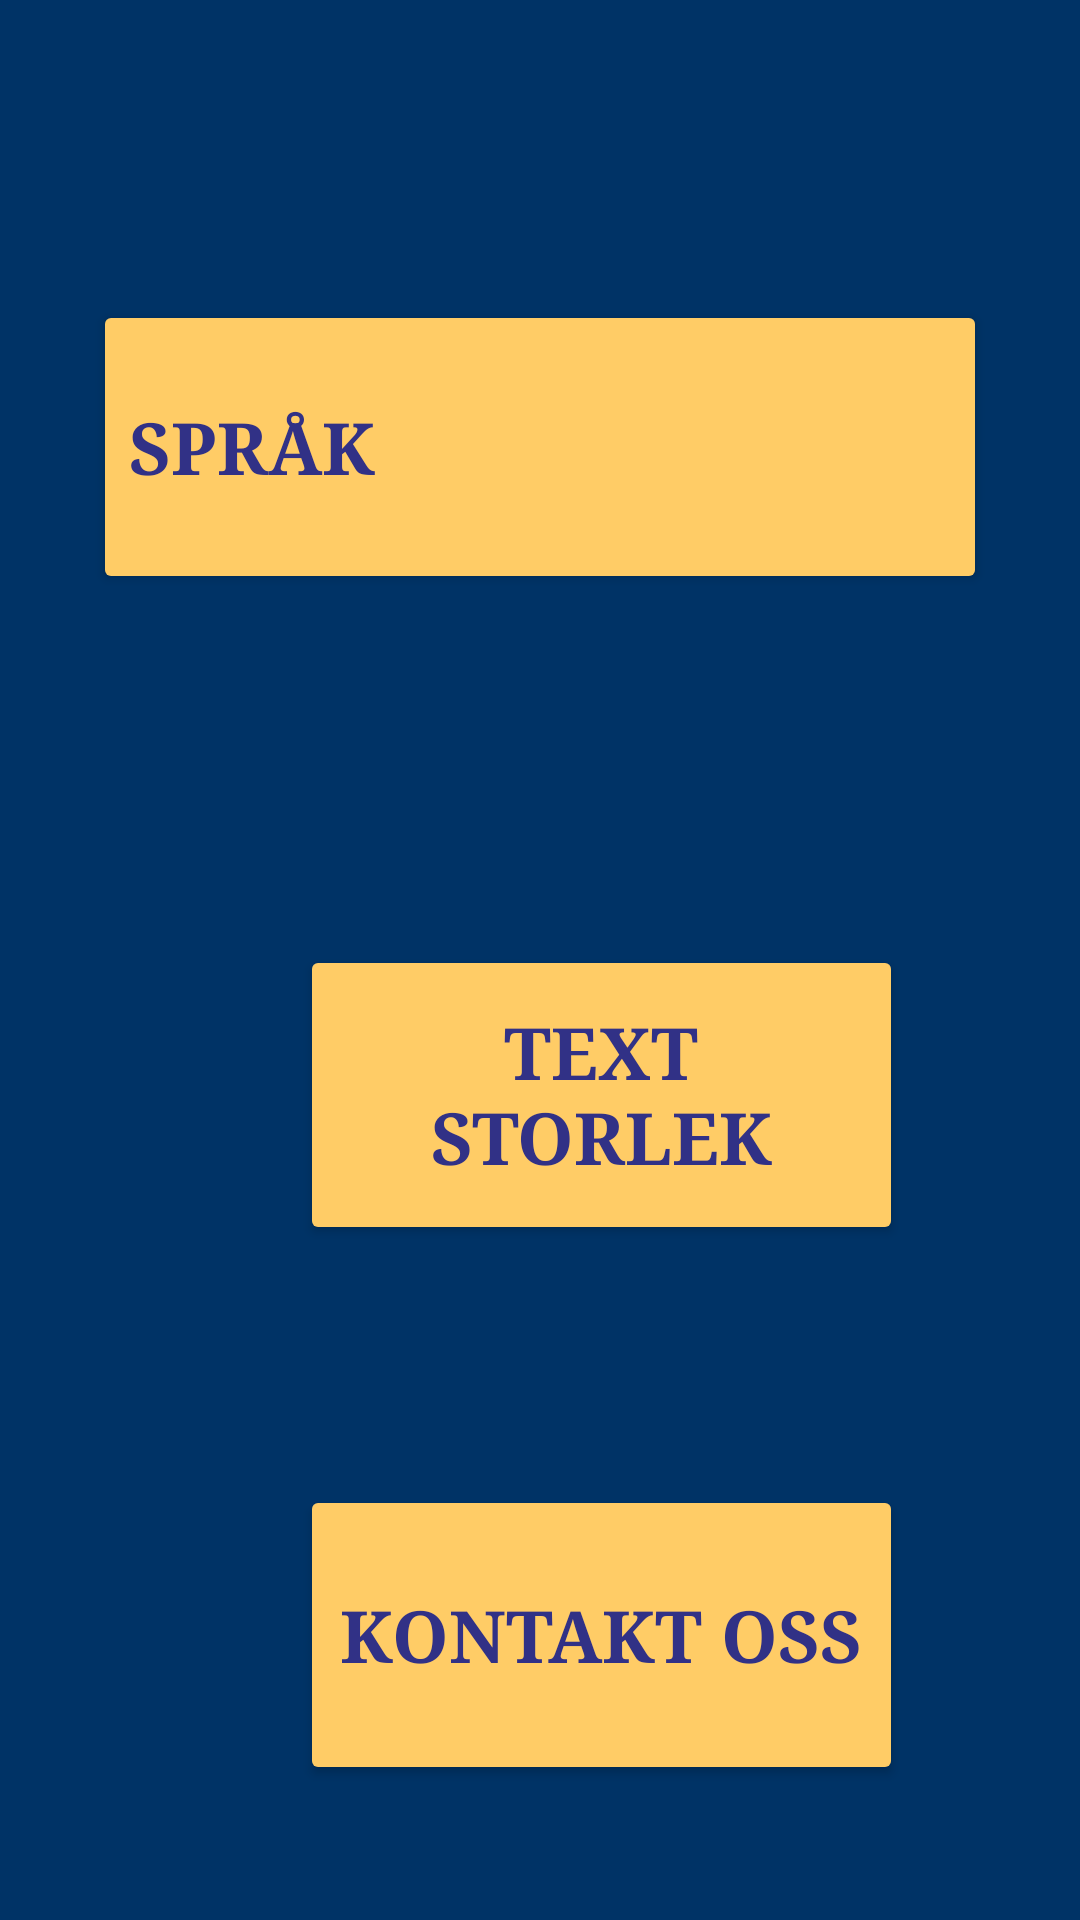

Here is an Android app screen rendered from its layout file. Give the layout XML and the strings, colors and styles it references.
<!-- AndroidManifest.xml: application theme Theme.BankenV3 -->
<!-- res/layout/fragment_first2.xml -->
<?xml version="1.0" encoding="utf-8"?>
<androidx.constraintlayout.widget.ConstraintLayout xmlns:android="http://schemas.android.com/apk/res/android"
    xmlns:app="http://schemas.android.com/apk/res-auto"
    xmlns:tools="http://schemas.android.com/tools"
    android:id="@+id/nestedScrollView4"
    android:layout_width="match_parent"
    android:layout_height="match_parent"
    tools:context=".First2Fragment" >

    <Button
        android:id="@+id/buttonSize2"
        android:layout_width="201dp"
        android:layout_height="100dp"
        android:layout_marginStart="100dp"
        android:layout_marginTop="80dp"
        android:layout_marginEnd="100dp"
        android:text="@string/contact_oss"
        android:textColor="@color/dark_blue_2"
        android:textSize="24sp"
        android:textStyle="bold"
        android:typeface="serif"
        app:backgroundTint="@color/gold"
        app:layout_constraintEnd_toEndOf="parent"
        app:layout_constraintHorizontal_bias="0.0"
        app:layout_constraintStart_toStartOf="parent"
        app:layout_constraintTop_toBottomOf="@+id/buttonSize" />

    <Button
        android:id="@+id/buttonLang"
        android:layout_width="298dp"
        android:layout_height="98dp"
        android:layout_marginStart="100dp"
        android:layout_marginTop="100dp"
        android:layout_marginEnd="100dp"

        android:text="@string/language_menu"
        android:textAlignment="viewStart"
        android:textColor="@color/dark_blue_2"
        android:textSize="24sp"
        android:textStyle="bold"
        android:typeface="serif"
        app:backgroundTint="@color/gold"
        app:layout_constraintEnd_toEndOf="parent"
        app:layout_constraintStart_toStartOf="parent"
        app:layout_constraintTop_toTopOf="parent" />

    <Button
        android:id="@+id/buttonSize"
        android:layout_width="201dp"
        android:layout_height="100dp"
        android:layout_marginStart="100dp"
        android:layout_marginTop="117dp"
        android:layout_marginEnd="100dp"
        android:text="@string/text_size"
        android:textColor="@color/dark_blue_2"
        android:textSize="24sp"
        android:textStyle="bold"
        android:typeface="serif"
        app:backgroundTint="@color/gold"
        app:layout_constraintEnd_toEndOf="parent"
        app:layout_constraintHorizontal_bias="0.0"
        app:layout_constraintStart_toStartOf="parent"
        app:layout_constraintTop_toBottomOf="@+id/buttonLang" />

    <TextView
        android:id="@+id/textViewSv"
        android:layout_width="99dp"
        android:layout_height="38dp"
        android:layout_marginTop="36dp"
        android:layout_marginEnd="44dp"
        android:text="@string/lang_options"
        android:textAlignment="center"
        android:background="@color/gold"
        app:layout_constraintEnd_toEndOf="@+id/buttonLang"
        app:layout_constraintTop_toTopOf="@+id/buttonLang" />
</androidx.constraintlayout.widget.ConstraintLayout>
<!-- resources referenced by this layout -->
<resources>
  <color name="dark_blue_2">#313186</color>
  <color name="gold">#FFCC66</color>
  <string name="contact_oss">Kontakt Oss</string>
  <string name="lang_options">Svenska</string>
  <string name="language_menu">Språk</string>
  <string name="text_size">Text Storlek</string>
  <style name="Theme.BankenV3" parent="Base.Theme.BankenV3" />
  <style name="Base.Theme.BankenV3" parent="Theme.Material3.DayNight.NoActionBar">
          
          
          
          <item name="colorPrimary">@color/dark_blue_1</item>
          <item name="colorPrimaryVariant">@color/dark_blue_2</item>
          <item name="colorOnPrimary">@color/white</item>
          
          <item name="colorSecondary">@color/light_blue_1</item>
          <item name="colorSecondaryVariant">@color/light_blue_2</item>
          <item name="colorOnSecondary">@color/black</item>
          <item name="android:background">@color/dark_blue_1</item>
          <item name="android:textColor">@color/white</item>
          <item name="buttonTint">@color/gold</item>
  
      </style>
  <color name="dark_blue_1">#003366</color>
  <color name="white">#FFFFFFFF</color>
  <color name="light_blue_1">#4949D9</color>
  <color name="light_blue_2">#3333CC</color>
  <color name="black">#FF000000</color>
</resources>
